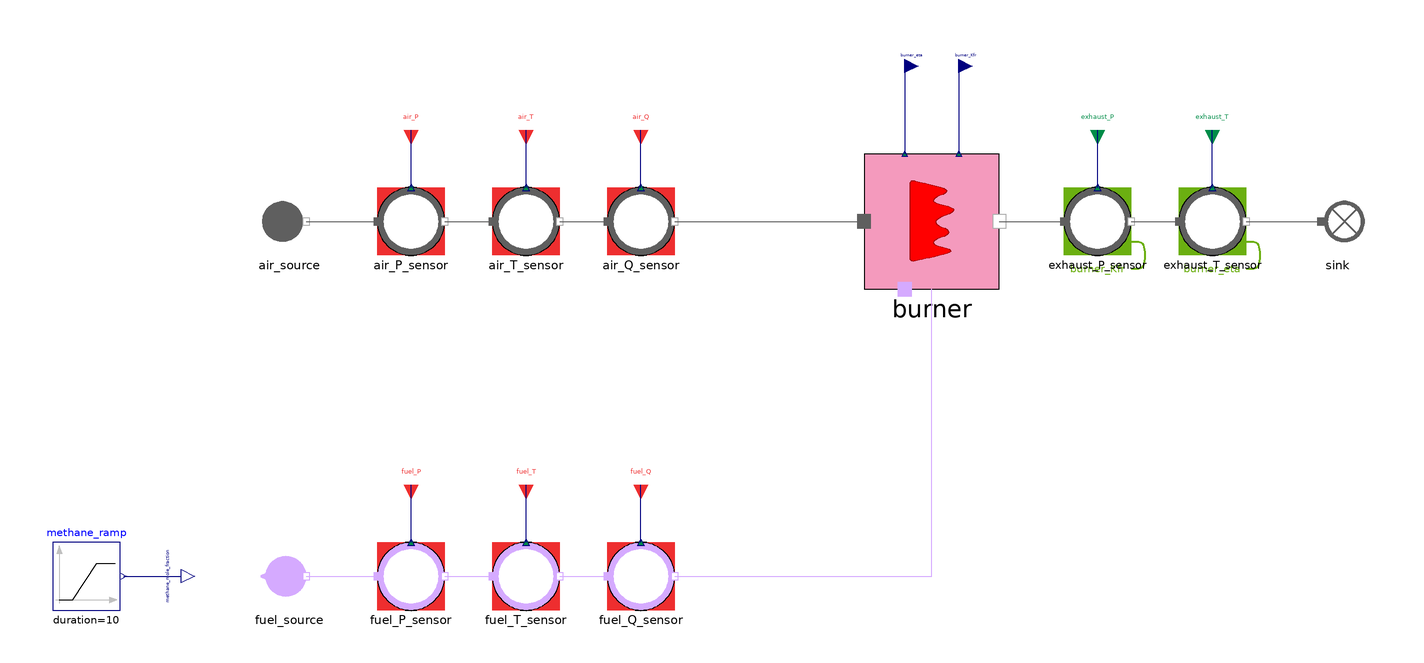

This picture is the connection diagram that the Modelica source below describes through its graphical annotations.

model SteelworkGasesBurner_reverse "MML4 reverse test with increasing methane content"
  extends MetroscopeModelingLibrary.Utilities.Icons.Tests.MultifluidTestIcon;
  import Interfaces = MetroscopeModelingLibrary.Utilities.Interfaces;
  import Medium = MetroscopeModelingLibrary.Utilities.Media.SteelworksGasesMedium;
  import AirMedium = MetroscopeModelingLibrary.Utilities.Media.FlueGasesMedium;

  MetroscopeModelingLibrary.FlueGases.BoundaryConditions.Source air_source
    annotation (Placement(transformation(extent={{-10,-10},{10,10}}, origin={-190,0})));

  MetroscopeModelingLibrary.SensorsControl.FlueGases.PressureSensor air_P_sensor(
    sensor_function="BC",
    P_start=1.2,
    P_0=120000,
    signal_unit="barA",
    display_unit="barA")
    annotation (Placement(transformation(extent={{-10,-10},{10,10}}, origin={-154,0})));

  MetroscopeModelingLibrary.SensorsControl.FlueGases.TemperatureSensor air_T_sensor(
    sensor_function="BC",
    T_start=76.85,
    T_0=350,
    signal_unit="degC",
    display_unit="degC")
    annotation (Placement(transformation(extent={{-10,-10},{10,10}}, origin={-120,0})));

  MetroscopeModelingLibrary.SensorsControl.FlueGases.FlowSensor air_Q_sensor(
    sensor_function="BC",
    Q_start=20,
    Q_0=20,
    signal_unit="kg/s",
    display_unit="kg/s")
    annotation (Placement(transformation(extent={{-10,-10},{10,10}}, origin={-86,0})));

  MetroscopeModelingLibrary.SteelworksGases.BoundaryConditions.Chromatograph fuel_source(signal_unit="%mol")
    annotation (Placement(transformation(extent={{-10,-10},{10,10}}, origin={-190,-105})));

  MetroscopeModelingLibrary.SensorsControl.SteelworksGases.PressureSensor fuel_P_sensor(
    sensor_function="BC",
    P_start=1.3,
    P_0=130000,
    signal_unit="barA",
    display_unit="barA")
    annotation (Placement(transformation(extent={{-10,-10},{10,10}}, origin={-154,-105})));

  MetroscopeModelingLibrary.SensorsControl.SteelworksGases.TemperatureSensor fuel_T_sensor(
    sensor_function="BC",
    T_start=30,
    T_0=303.15,
    signal_unit="degC",
    display_unit="degC")
    annotation (Placement(transformation(extent={{-10,-10},{10,10}}, origin={-120,-105})));

  MetroscopeModelingLibrary.SensorsControl.SteelworksGases.FlowSensor fuel_Q_sensor(
    sensor_function="BC",
    Q_start=10,
    Q_0=10,
    signal_unit="kg/s",
    display_unit="kg/s")
    annotation (Placement(transformation(extent={{-10,-10},{10,10}}, origin={-86,-105})));

  MetroscopeModelingLibrary.MultiFluid.Machines.SteelworkGasesBurner burner(
    h_in_air_0=AirMedium.h_TX(350, AirMedium.reference_X))
    annotation (Placement(transformation(extent={{-20,-20},{20,20}}, origin={0,0})));

  MetroscopeModelingLibrary.SensorsControl.FlueGases.PressureSensor exhaust_P_sensor(
    sensor_function="Calibration",
    causality="burner_Kfr",
    P_start=1.195,
    P_0=119500,
    signal_unit="barA",
    display_unit="barA")
    annotation (Placement(transformation(extent={{-10,-10},{10,10}}, origin={49,0})));

  MetroscopeModelingLibrary.SensorsControl.FlueGases.TemperatureSensor exhaust_T_sensor(
    sensor_function="Calibration",
    causality="burner_eta",
    T_start=780,
    T_0=1053.15,
    signal_unit="degC",
    display_unit="degC")
    annotation (Placement(transformation(extent={{-10,-10},{10,10}}, origin={83,0})));

  MetroscopeModelingLibrary.FlueGases.BoundaryConditions.Sink sink
    annotation (Placement(transformation(extent={{-10,-10},{10,10}}, origin={120,0})));

  Modelica.Blocks.Sources.Ramp methane_ramp(
    height=methane_increase,
    duration=10,
    offset=reference_mole_fractions[2],
    startTime=5)
    annotation (Placement(transformation(extent={{-10,-10},{10,10}}, origin={-250,-105})));

  final parameter Modelica.Units.SI.MoleFraction reference_mole_fractions[Medium.nX] =
    Medium.referenceMolePercent/sum(Medium.referenceMolePercent);
  parameter Modelica.Units.SI.MoleFraction methane_increase(
    min=0, max=reference_mole_fractions[1]) = 0.01
    "Additional methane mole fraction replacing nitrogen";

  Interfaces.BoundaryCondition air_P(start=air_P_sensor.P_start)
    annotation (Placement(transformation(extent={{-4,-4},{4,4}}, rotation=270, origin={-154,27})));

  Interfaces.BoundaryCondition air_T(start=air_T_sensor.T_start)
    annotation (Placement(transformation(extent={{-4,-4},{4,4}}, rotation=270, origin={-120,27})));

  Interfaces.BoundaryCondition air_Q(start=air_Q_sensor.Q_start)
    annotation (Placement(transformation(extent={{-4,-4},{4,4}}, rotation=270, origin={-86,27})));

  Interfaces.BoundaryCondition fuel_P(start=fuel_P_sensor.P_start)
    annotation (Placement(transformation(extent={{-4,-4},{4,4}}, rotation=270, origin={-154,-78})));

  Interfaces.BoundaryCondition fuel_T(start=fuel_T_sensor.T_start)
    annotation (Placement(transformation(extent={{-4,-4},{4,4}}, rotation=270, origin={-120,-78})));

  Interfaces.BoundaryCondition fuel_Q(start=fuel_Q_sensor.Q_start)
    annotation (Placement(transformation(extent={{-4,-4},{4,4}}, rotation=270, origin={-86,-78})));

  Interfaces.CalibrationInput exhaust_P(start=exhaust_P_sensor.P_start)
    annotation (Placement(transformation(extent={{-4,-4},{4,4}}, rotation=270, origin={49,27})));

  Interfaces.CalibrationInput exhaust_T(start=exhaust_T_sensor.T_start)
    annotation (Placement(transformation(extent={{-4,-4},{4,4}}, rotation=270, origin={83,27})));

  Interfaces.Observable methane_mole_fraction "CH4 mole fraction supplied to the burner"
    annotation (Placement(transformation(extent={{-4,-4},{4,4}}, origin={-222,-105})));

  Interfaces.GenericReal burner_eta(start=0.895521528491)
    annotation (Placement(transformation(extent={{-4,-4},{4,4}}, origin={-8,46})));

  Interfaces.GenericReal burner_Kfr(start=0.234268576507)
    annotation (Placement(transformation(extent={{-4,-4},{4,4}}, origin={8,46})));
equation
  air_source.Xi_out = AirMedium.reference_X;
  // Replace nitrogen with methane on a molar basis.
  fuel_source.composition.N2 = reference_mole_fractions[1]
    - (methane_mole_fraction - reference_mole_fractions[2]);
  fuel_source.composition.CH4 = methane_mole_fraction;
  fuel_source.composition.CO2 = reference_mole_fractions[3];
  fuel_source.composition.H2 = reference_mole_fractions[4];
  fuel_source.composition.CO = reference_mole_fractions[5];
  fuel_source.composition.O2 = reference_mole_fractions[6];
  fuel_source.composition.H2O = reference_mole_fractions[7];

  connect(air_source.C_out, air_P_sensor.C_in)
    annotation (Line(points={{-185,0},{-164,0}}, color={95,95,95}));
  connect(air_P_sensor.C_out, air_T_sensor.C_in)
    annotation (Line(points={{-144,0},{-130,0}}, color={95,95,95}));
  connect(air_T_sensor.C_out, air_Q_sensor.C_in)
    annotation (Line(points={{-110,0},{-96,0}}, color={95,95,95}));
  connect(air_Q_sensor.C_out, burner.inlet)
    annotation (Line(points={{-76,0},{-20,0}}, color={95,95,95}));
  connect(fuel_source.C_out, fuel_P_sensor.C_in)
    annotation (Line(points={{-185,-105},{-164,-105}}, color={213,170,255}));
  connect(fuel_P_sensor.C_out, fuel_T_sensor.C_in)
    annotation (Line(points={{-144,-105},{-130,-105}}, color={213,170,255}));
  connect(fuel_T_sensor.C_out, fuel_Q_sensor.C_in)
    annotation (Line(points={{-110,-105},{-96,-105}}, color={213,170,255}));
  connect(fuel_Q_sensor.C_out, burner.inlet1)
    annotation (Line(points={{-76,-105},{0,-105},{0,-20}}, color={213,170,255}));
  connect(burner.outlet, exhaust_P_sensor.C_in)
    annotation (Line(points={{20,0},{39,0}}, color={95,95,95}));
  connect(exhaust_P_sensor.C_out, exhaust_T_sensor.C_in)
    annotation (Line(points={{59,0},{73,0}}, color={95,95,95}));
  connect(exhaust_T_sensor.C_out, sink.C_in)
    annotation (Line(points={{93,0},{115,0}}, color={95,95,95}));

  connect(air_P_sensor.P_sensor, air_P)
    annotation (Line(points={{-154,10},{-154,27}}, color={0,0,127}));
  connect(air_T_sensor.T_sensor, air_T)
    annotation (Line(points={{-120,10},{-120,27}}, color={0,0,127}));
  connect(air_Q_sensor.Q_sensor, air_Q)
    annotation (Line(points={{-86,10},{-86,27}}, color={0,0,127}));
  connect(fuel_P_sensor.P_sensor, fuel_P)
    annotation (Line(points={{-154,-95},{-154,-78}}, color={0,0,127}));
  connect(fuel_T_sensor.T_sensor, fuel_T)
    annotation (Line(points={{-120,-95},{-120,-78}}, color={0,0,127}));
  connect(fuel_Q_sensor.Q_sensor, fuel_Q)
    annotation (Line(points={{-86,-95},{-86,-78}}, color={0,0,127}));
  connect(exhaust_P_sensor.P_sensor, exhaust_P)
    annotation (Line(points={{49,10},{49,27}}, color={0,0,127}));
  connect(exhaust_T_sensor.T_sensor, exhaust_T)
    annotation (Line(points={{83,10},{83,27}}, color={0,0,127}));
  connect(burner_eta, burner.eta)
    annotation (Line(points={{-8,46},{-8,20}}, color={0,0,127}));
  connect(burner_Kfr, burner.Kfr)
    annotation (Line(points={{8,46},{8,20}}, color={0,0,127}));
  connect(methane_ramp.y, methane_mole_fraction)
    annotation (Line(points={{-239,-105},{-222,-105}}, color={0,0,127}));

  annotation (experiment(StopTime=20, Tolerance=1e-6),
    Diagram(coordinateSystem(preserveAspectRatio=false, extent={{-275,-132},{148,65}})),
    Documentation(info="<html><p>Illustrative outlet pressure and temperature targets remain fixed while the fuel composition ramps.</p>
    <p>Each point is steady state. The methane mole fraction increases from its reference value between 5 s and 15 s as nitrogen decreases. Other fuel mole fractions remain fixed.</p></html>"));
end SteelworkGasesBurner_reverse;